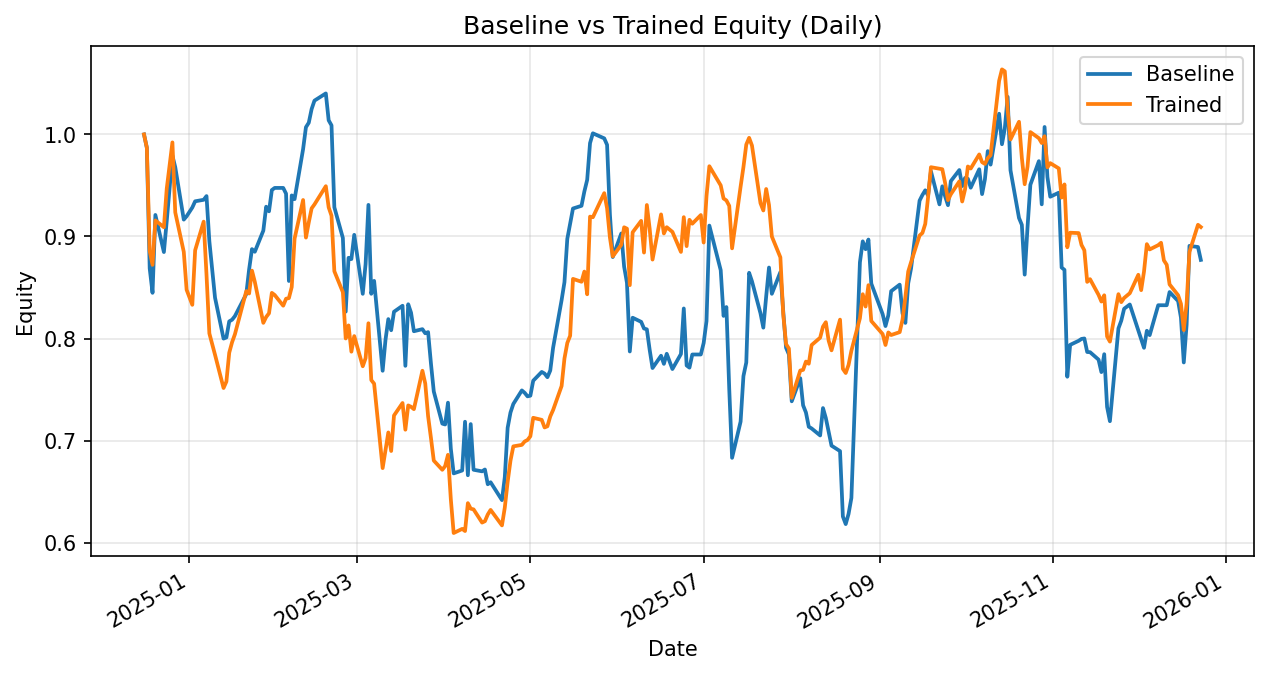

Source data for this figure (header and first rows):
date, daily_return_x, equity_baseline, daily_return_y, equity_trained
2024-12-16, 0.0, 1.0, 0.0, 1.0
2024-12-17, -0.01303, 0.987, -0.01303, 0.987
2024-12-18, -0.1198, 0.8688, -0.1025, 0.8858
2024-12-19, -0.02757, 0.8448, -0.01534, 0.8722
2024-12-20, 0.09029, 0.9211, 0.0499, 0.9157
2024-12-23, -0.03948, 0.8847, -0.007258, 0.9091
2024-12-24, 0.03434, 0.9151, 0.0415, 0.9468
2024-12-26, 0.07003, 0.9792, 0.04792, 0.9922
2024-12-27, -0.01156, 0.9679, -0.0691, 0.9236
2024-12-30, -0.05303, 0.9166, -0.04189, 0.8849
2024-12-31, 0.00359, 0.9198, -0.04197, 0.8478
2025-01-02, 0.009301, 0.9284, -0.01739, 0.8331
2025-01-03, 0.006557, 0.9345, 0.06416, 0.8865
2025-01-06, 0.001585, 0.936, 0.03166, 0.9146
2025-01-07, 0.003867, 0.9396, -0.05683, 0.8626
2025-01-08, -0.04704, 0.8954, -0.06667, 0.8051
2025-01-10, -0.06185, 0.84, -0.02607, 0.7841
2025-01-13, -0.04766, 0.8, -0.04149, 0.7516
2025-01-14, 0.001376, 0.8011, 0.008389, 0.7579
2025-01-15, 0.01966, 0.8168, 0.03733, 0.7862
2025-01-16, 0.002009, 0.8185, 0.01306, 0.7964
2025-01-17, 0.004321, 0.822, 0.009796, 0.8042
2025-01-21, 0.02626, 0.8436, 0.05257, 0.8465
2025-01-22, 0.02866, 0.8678, -0.002737, 0.8442
2025-01-23, 0.02289, 0.8876, 0.02654, 0.8666
2025-01-24, -0.002918, 0.885, -0.01266, 0.8556
2025-01-27, 0.02341, 0.9058, -0.047, 0.8154
2025-01-28, 0.02587, 0.9292, 0.007042, 0.8211
2025-01-29, -0.004871, 0.9247, 0.004397, 0.8248
2025-01-30, 0.02254, 0.9455, 0.02428, 0.8448
2025-01-31, 0.002204, 0.9476, -0.002513, 0.8427
2025-02-03, 0.0, 0.9476, -0.01243, 0.8322
2025-02-04, -0.005922, 0.942, 0.008216, 0.839
2025-02-05, -0.09082, 0.8564, 0.0007266, 0.8396
2025-02-06, 0.09787, 0.9402, 0.01294, 0.8505
2025-02-07, -0.003864, 0.9366, 0.05576, 0.8979
2025-02-10, 0.05232, 0.9856, 0.04212, 0.9357
2025-02-11, 0.02178, 1.007, -0.03932, 0.8989
2025-02-12, 0.004358, 1.011, 0.01652, 0.9138
2025-02-13, 0.01321, 1.025, 0.01507, 0.9276
2025-02-14, 0.008064, 1.033, 0.004139, 0.9314
2025-02-18, 0.006851, 1.04, 0.01918, 0.9493
2025-02-19, -0.02532, 1.014, -0.0218, 0.9286
2025-02-20, -0.004901, 1.009, -0.00885, 0.9204
2025-02-21, -0.07956, 0.9286, -0.05913, 0.8659
2025-02-24, -0.03236, 0.8986, -0.02368, 0.8454
2025-02-25, -0.08031, 0.8264, -0.05362, 0.8001
2025-02-26, 0.06381, 0.8791, 0.01599, 0.8129
2025-02-27, -0.001433, 0.8779, -0.03167, 0.7872
2025-02-28, 0.02706, 0.9016, 0.01942, 0.8024
2025-03-03, -0.06407, 0.8439, -0.03685, 0.7729
2025-03-04, 0.03455, 0.873, 0.01023, 0.7808
2025-03-05, 0.06639, 0.931, 0.04384, 0.815
2025-03-06, -0.09355, 0.8439, -0.06829, 0.7594
2025-03-07, 0.015, 0.8565, -0.00468, 0.7558
2025-03-10, -0.1028, 0.7685, -0.1094, 0.6731
2025-03-11, 0.03931, 0.7987, 0.02563, 0.6903
2025-03-12, 0.02556, 0.8191, 0.02562, 0.708
2025-03-13, -0.01333, 0.8082, -0.02569, 0.6899
2025-03-14, 0.02241, 0.8263, 0.05043, 0.7246
... 196 more rows
